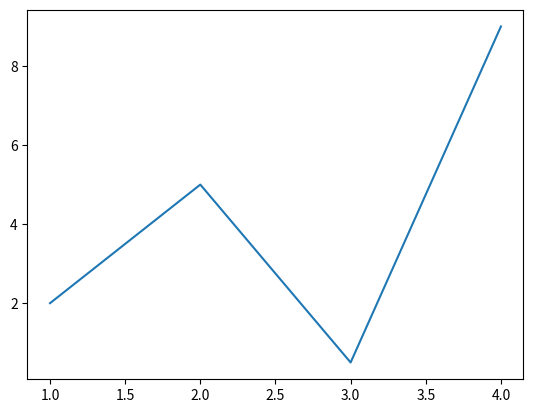

Source code (Python):
import matplotlib.pyplot as plt

x = [1, 2, 3, 4]
y = [2, 5, 0.5, 9]

plt.plot(x, y)
plt.show()